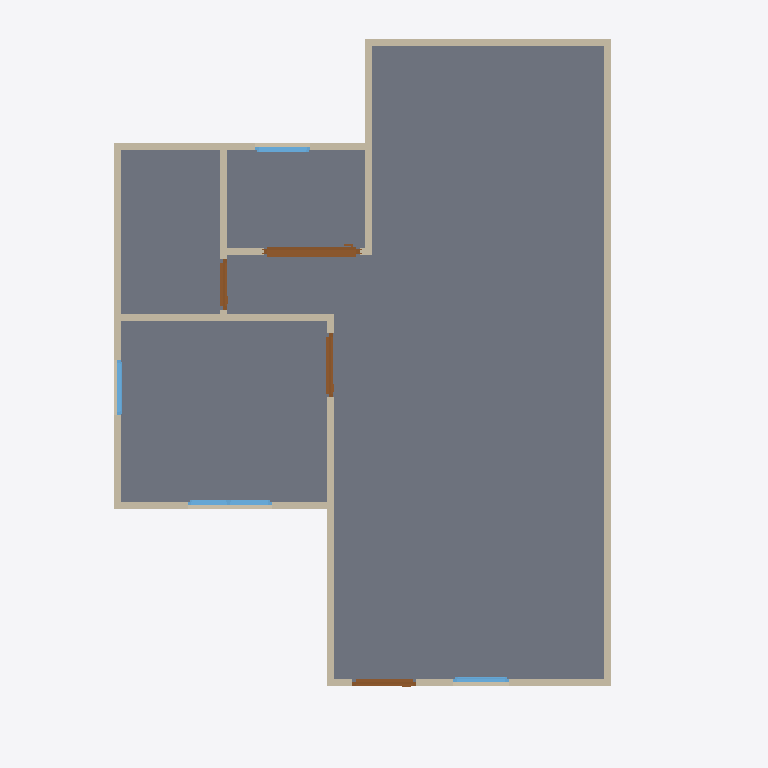
Plan cut of the same IFC building model at storey 'GF' (level 0.00 m, cut at 1.40 m), seen from above with north up, elements coloured by IFC class: 13 walls (beige), 4 doors (brown), 4 windows (light blue), 1 slab (grey). Cut surfaces are drawn darker.
Extent 10.0 m × 10.0 m × 7.1 m (x, y, z). Storeys (3): GF at 0.00 m; 2F at 3.00 m; ROOF at 6.00 m. Elements (51): 28 IfcWall, 10 IfcDoor, 9 IfcWindow, 3 IfcSlab, 1 IfcRoof.

HEADER;
FILE_DESCRIPTION(('ViewDefinition[DesignTransferView]'),'2;1');
FILE_NAME('s03-activity.ifc','2026-10-02T17:13:15+08:00',(''),(''),'IfcOpenShell 0.8.5-post1','Bonsai 0.8.5-post1','Nobody');
FILE_SCHEMA(('IFC4'));
ENDSEC;
DATA;
#1=IFCPROJECT('37rHeqmND0LBqRr97bfShD',$,'My Project',$,$,$,$,(#10,#22),#5);
#27=IFCSITE('1Ac8tkwR95Z82XVT4U9GZx',$,'My Site',$,$,#50,$,$,$,$,$,$,$,$);
#33=IFCBUILDING('2t89UwW65Ab8Fi9lggr2RE',$,'My Building',$,$,#56,$,$,$,$,$,$);
#39=IFCBUILDINGSTOREY('1qC624cd17zfGsiIjYC2VW',$,'2F',$,$,#7821,$,$,$,$);
#63=IFCBUILDINGSTOREY('1kkbn0iSv6URZZZ5g8zg2I',$,'GF',$,$,#79,$,$,$,$);
#7790=IFCBUILDINGSTOREY('34GsWVVSTAqR64C3gHFh6P',$,'ROOF',$,$,#13639,$,$,$,$);
#1126=IFCSLAB('2wUEIvMN9AAxj0XIJLVVfO',$,'Slab',$,$,#1134,#1141,$,$);
#133=IFCWALL('0q6pAE2RXFQgDvJEBx1QV3',$,'Wall',$,$,#144,#139,$,$);
#233=IFCWALL('2ZRlAGepP60PiQLq4zHiWM',$,'Wall',$,$,#508,#239,$,$);
#158=IFCWALL('0NO41Zwsj6vBIT0Z$CScUG',$,'Wall',$,$,#417,#164,$,$);
#208=IFCWALL('2a6QB0TtPENBNOB0ulS2xf',$,'Wall',$,$,#219,#214,$,$);
#613=IFCWALL('0nqSvU3O16rRObcE0ulNDE',$,'Wall',$,$,#624,#619,$,$);
#93=IFCWALL('2RtTWU3IX348Pj3iMznxyt',$,'Wall',$,$,#1106,#101,$,$);
#258=IFCWALL('3ie1btIET6Zv0Jc836zDll',$,'Wall',$,$,#540,#264,$,$);
#283=IFCWALL('2ZyFA0h953qByIKG4giEdu',$,'Wall',$,$,#572,#289,$,$);
#4472=IFCDOOR('176qAgl$DCWO5dd9cFvuCR',$,'Door',$,$,#10575,#4482,$,1.9034554958343506,1.3570384979248047,$,.SLIDING_TO_RIGHT.,$);
#588=IFCWALL('0skBBrOM95vgsz9BVEkh8y',$,'Wall',$,$,#599,#594,$,$);
#782=IFCWALL('1MFL8C6CL3oe8fpRye7REk',$,'Wall',$,$,#824,#788,$,$);
#183=IFCWALL('0hWNX7l1b62vy3L_2E46DZ',$,'Wall',$,$,#449,#189,$,$);
#852=IFCWALL('04ZUe8ia56URXGYdxnQFvs',$,'Wall',$,$,#1015,#858,$,$);
#1351=IFCDOOR('2GdSlzr7T4avfKvCp97AJt',$,'Door',$,$,#3136,#1360,$,2.408238410949707,0.8999999761581421,$,.SINGLE_SWING_LEFT.,$);
#1888=IFCDOOR('0VbeWHD6f8NP6Fbc1iNCc2',$,'Door',$,$,#3366,#1897,$,1.9034554958343506,0.8999999761581421,$,.SINGLE_SWING_RIGHT.,$);
#5794=IFCWINDOW('0eK6g4jEv1rguJiQF5oKHD',$,'Window',$,$,#7200,#5804,$,0.8999999761581421,1.1795443296432495,$,.DOUBLE_PANEL_VERTICAL.,$);
#3475=IFCDOOR('1NBwk$SBr369w2LeDiNgsg',$,'Door',$,$,#4363,#3484,$,1.9034554958343506,0.7075518369674683,$,.SINGLE_SWING_RIGHT.,$);
#877=IFCWALL('3rtVVaW3H2DPprpm0OwHre',$,'Wall',$,$,#1047,#883,$,$);
#5415=IFCWINDOW('1aShGeQhv8sxJ7SP_rmZyK',$,'Window',$,$,#5793,#5425,$,0.8999999761581421,0.778971791267395,$,.SINGLE_PANEL.,$);
#7282=IFCWINDOW('3hPeB7PWD1bOdmOpCbTpvj',$,'Window',$,$,#7762,#7292,$,0.8999999761581421,0.778971791267395,$,$,$);
#7474=IFCWINDOW('0vTQ$M9Wb7bh0ujnsQoDTu',$,'Window',$,$,#7767,#7484,$,0.8999999761581421,0.778971791267395,$,.SINGLE_PANEL.,$);
ENDSEC;
